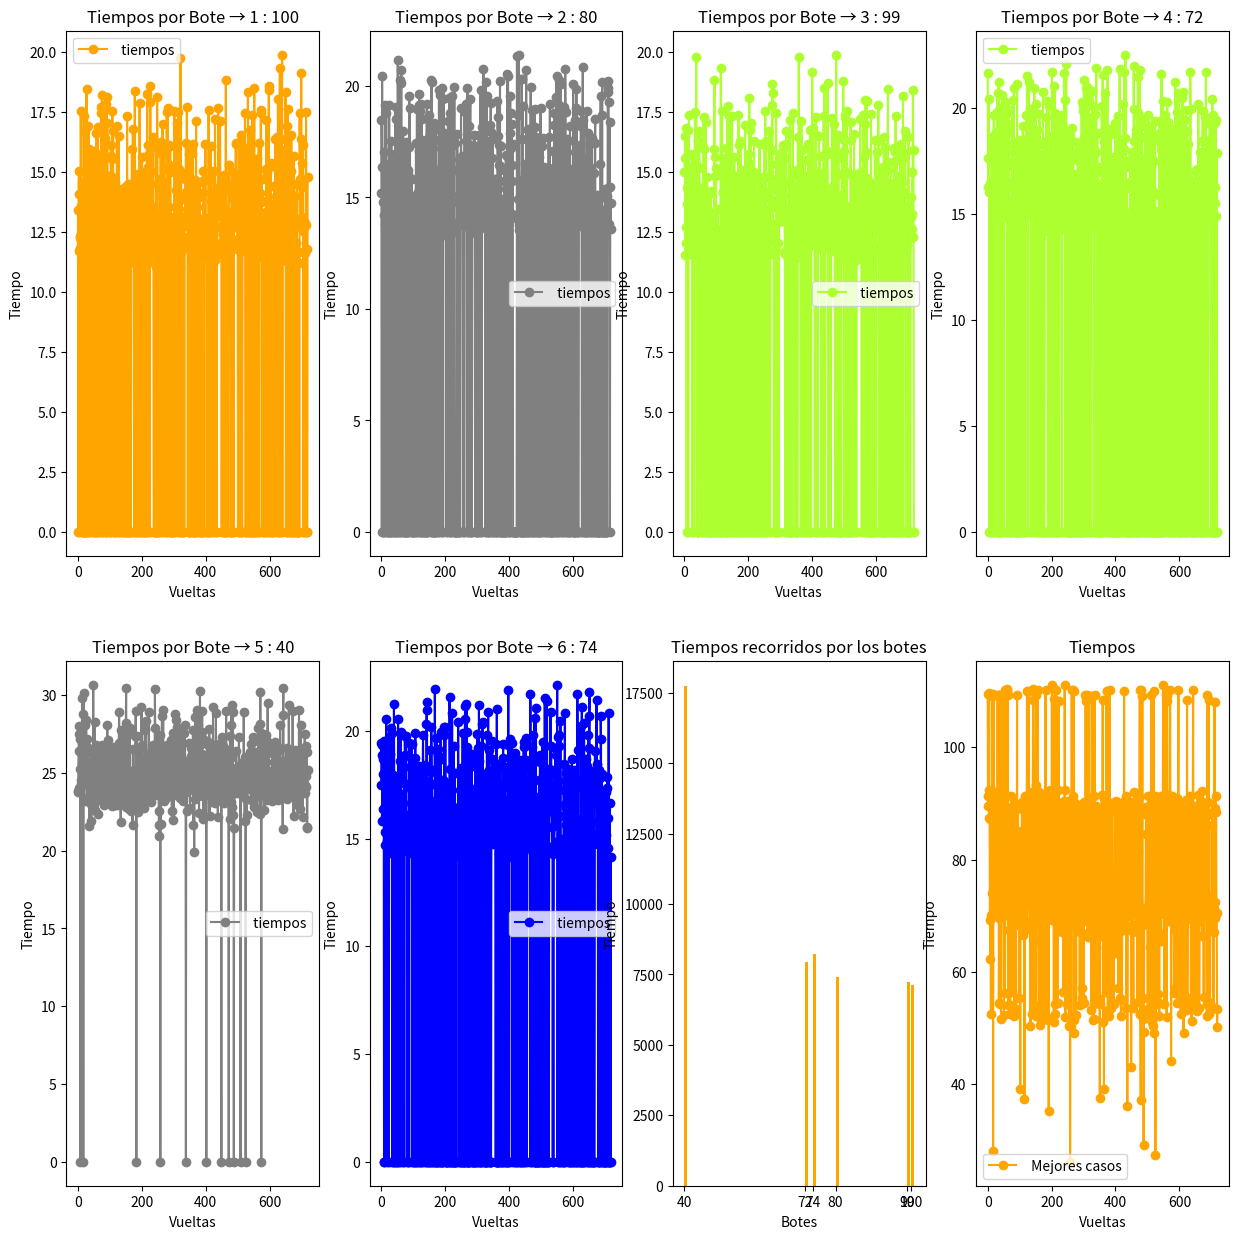

The script that saved this image:
import random
import math
from matplotlib import pyplot as plt
from numpy import binary_repr, linspace
import itertools
import os

boat_N = 6 # Define el numero de barcos que quieres validar pero que sean menor que 8
velMin = 40 # Define la velocidad minima que puede tener un barco
velMax = 100 # Define la velocidad maxima que puede tener un barco
N_Ports = 5 # Define el numero de puertos que se pueden pasar
min_Time = 0.50
max_Time = 1
distMin = 80 # Define la distacia minima que puede haber entre los puertos
distMax = 200 # Define la distacia maxima que puede haber entre los puertos
MutationIndividue = 0.15 # probabilidad de que un individuo mute

outs1 = []
arrivals1 = []
wait_Time = []
time_aux = []
general_time = []
finish = []
best_time =[]

Boats_gen = []


def Boat():
    ships1 = []
    distance1 = []
    for item in range(boat_N):
        dato = random.randint(velMin, velMax)
        if (dato in ships1) == True:
            dato = random.randint(velMin, velMax)
        ships1.append(dato)

    for item in range(N_Ports):
        dato1 = random.randint(distMin, distMax)
        distance1.append(dato1)

    print(ships1)
    return ships1 , distance1

def inserta(x, lst, i):
    """Devuelve una nueva lista resultado de insertar
       x dentro de lst en la posición i.
    """
    return lst[:i] + [x] + lst[i:]

def inserta_multiple(x, lst):
    """Devuelve una lista con el resultado de
       insertar x en todas las posiciones de lst.
    """
    return [inserta(x, lst, i) for i in range(len(lst) + 1)]

def permuta(c):
    """Calcula y devuelve una lista con todas las
       permutaciones posibles que se pueden hacer
       con los elementos contenidos en c.
    """
    if len(c) == 0:
        return [[]]
    return sum([inserta_multiple(c[0], s)
                for s in permuta(c[1:])],
               [])

def crossover(boats):
    orderShips = generateShips(boats)
    #print(orderShips)
    Sons = []
    for item in range(len(orderShips)):
        Pattern1 = random.choice(orderShips)
        Pattern2 = random.choice(orderShips)
        if Pattern1 != Pattern2:
            Son_aux = []
            crossoverPoint = random.randrange(boat_N)
            #print("Los padres que se van a cruzar son → Padre_1 →", pattern1, " : ", Pattern1 ,  " Padre_2 → ", pattern2, " : ", Pattern2, " El punto de cruza es → ", crossoverPoint)
            Son1 = Pattern1[0:crossoverPoint] + Pattern2[crossoverPoint:len(Pattern1)]
            Son2 = Pattern2[0:crossoverPoint] + Pattern1[crossoverPoint:len(Pattern2)]
            #print("Los hijos resultantes son → Hijo 1 → ", Son1, " Hijo 2 → ", Son2)
            Son_aux.append(Son1)
            Son_aux.append(Son2)
            #print(Son_aux)
            Dna =  [[] for i in range(len(Son_aux))]
            for items in range(len(Son_aux)):
                for item in Son_aux[items]:
                    if items == 0:
                        if (item in Son2) == False:
                            if len(Dna[1]) == 0:
                                Dna[1].append(item)
                            else:
                                if (item in Dna[1]) == False:
                                    Dna[1].append(item)
                    else:
                        if (item in Son1) == False:
                            if len(Dna[0]) == 0:
                                Dna[0].append(item)
                            else:
                                if (item in Dna[0]) == False:
                                    Dna[0].append(item)
            #print("Datos a agregar al  primer hijo → ", Dna[0], " : ", Son1 , " Datos a agregar al segundo hijo → ", Dna[1], " : ", Son2)
            for items in range(len(Son_aux)):
                if items == 0:
                    for data in range(len(Dna[1])):
                        come = False
                        for datas in range(len(Son1)):
                            if Dna[1][data] == Son1[datas] and come == False:
                                come = True
                                #print("El dato que se va a cambiar al individuo 1 es → ", Son1[datas], " su posicion es → ", datas, "se va a cambiar por → ", Dna[0][data])
                                Son1[datas] = Dna[0][data]
                else:
                    for data in range(len(Dna[0])):
                        come = False
                        for datas in range(len(Son2)):
                            if Dna[0][data] == Son2[datas] and come == False:
                                come = True
                                #print("El dato que se va a cambiar al individuo 2 es → ", Son2[datas], " su posicion es → ", datas, "se va a cambiar por → ", Dna[1][data])
                                Son2[datas] = Dna[1][data]
            #print(Son1, " : ", Son2)
            Sons.append(Son1)
            Sons.append(Son2)
    SonsMutCross = mutation(Sons, boats)
    return SonsMutCross

def generateShips(boats):
    #comboShips = []
    orderShips =  [[] for i in range(random.randint(int(n_order / 4), int(n_order / 2) ))]
    for items in range(len(orderShips)):
        #orderShips[items].append(order[random.randint(1, len(order)) - 1])
        #print("barcos", items)
        randomsShips = []
        n = 0
        if items == 0:
            while n != boat_N:
                boat = boats[random.randrange(boat_N)] # random.choice(boats) #boats[random.randint(1, boat_N) - 1]
                if len(orderShips[items]) == 0:
                    orderShips[items].append(boat)
                    n += 1
                else:
                    if (boat in orderShips[items]) != True:
                        orderShips[items].append(boat)
                        n += 1
        else:
            while n != boat_N:
                boat = boats[random.randint(1, boat_N) - 1]   # boats[random.randrange(boat_N)] # random.choice(boats)
                if len(orderShips[items]) < 1:
                    orderShips[items].append(boat)
                    n += 1
                else:
                    if (boat in orderShips[items]) == False:
                        orderShips[items].append(boat)
                        n += 1
                #if n == boat_N and (orderShips[items] in comboShips) == True:
                    #n = 0
                boat = 0
    #print("Barcos que fueron creados → ", orderShips)
    return orderShips

def mutation(Sons, boats):
    #print(Sons)
    MuationProb = []
    for item in range(len(Sons)):
        MuationProb.append(random.random())
    #print(MuationProb)
    for item in range(len(MuationProb)):
        if MuationProb[item] <= MutationIndividue:
            #print("Probabilidad de mutación → ", round(MuationProb[item], 4), " Individuo que va a mutar → ", Sons[item])
            randomIndi1 = random.randrange(boat_N)
            randomIndi2 = random.randrange(boat_N)
            #print("Puntos de mutación →→ ", randomIndi1, " : " , randomIndi2)
            if randomIndi1 == randomIndi2:
                while randomIndi1 == randomIndi2:
                    randomIndi2 = random.randrange(boat_N)
            #print("Puntos de mutación →→ ", randomIndi1, " : " , randomIndi2)
            datos1 = Sons[item][randomIndi1]
            datos2 = Sons[item][randomIndi2]
            Sons[item][randomIndi1] = datos2
            Sons[item][randomIndi2] = datos1
            #print("individuo mutado → ", Sons[item])
    return Sons

def selection(datas):
    if datas == 0:
        boatcrossmut = crossover(Boats)
        dat = boatcrossmut[random.randint(1, len(boatcrossmut)) - 1]
        Boats_gen.append(dat)
    else:
        #boatcrossmut = crossover(Boats)
        #Boats_gen.append(boatcrossmut[random.randint(1, len(boatcrossmut)) - 1])
        f = 0
        one_here = False
        while f != 1:
            one_here = False
            if one_here == False:
                boatcrossmut = crossover(Boats)
                for item in range(len(boatcrossmut)):
                    if one_here == False:
                        if (boatcrossmut[item] in Boats_gen) == False:
                            Boats_gen.append(boatcrossmut[item])
                            one_here = True
                            f = 1
                    if item == len(boatcrossmut) and one_here == False:
                        f = 0
    return Boats_gen[datas]

def Port(order, distance1, item, ship_datas):
    outs1.clear()
    outs2 = []
    arrivals2 = []
    arrivals1.clear()
    out = 0
    object_ship = 0
    print("--------------------------------- Puerto : " + str(item + 1) + " ---------------------------------")
    print("datos Barco → " , order)
    print("Distancia entre puerto → ",item + 1 , " y pueto → ", item + 2 , " : ",   distance1)
    if item + 1 == 1:
        for data in range(len(order)):
            outs2.append(round(out * 0.6,2))
            outs1.append(round(out,2))
            out += 0.25
    else:
        for datas in range(len(order)):
            outs3 = out + time_aux[datas]
            outs4 = ((outs3 - int(outs3)) * 0.6 ) + int(outs3)
            #print(outs3, " : ", outs4)
            outs2.append(round(outs4,2))
            outs1.append(round(outs3,2))
            out += 0.25
        time_skip(outs1, .25, ship_datas, 1)
    print("salida P",item +1 ,"→",outs2, " : ", outs1)

    time_aux.clear()

    for datas in range(len(outs1)):
        object_ship = (distance1 / order[datas]) + outs1[datas]
        arrivals1.append(round(object_ship,2))
        dats = ((object_ship - int(object_ship)) * 0.6) + int(object_ship)
        arrivals2.append(round(dats ,2))

    print("Llegada P", item + 2,"→" , arrivals2, " : ", arrivals1)
    room_Controller(outs1, arrivals1, ship_datas)

def room_Controller(outs1, arrivals1, ship_datas):
    wait_Time.clear()
    wait_Time2 = []
    time_aux2 = []
    for item in range(len(arrivals1)):
        wait_Time1 = random.uniform(min_Time, max_Time)
        wait_Time.append(round(wait_Time1,2))
        dats = ((wait_Time1 - int(wait_Time1)) * 0.6) + int(wait_Time1)
        wait_Time2.append(round(dats, 2))
        dats1 = arrivals1[item] + wait_Time1
        dats2 = ((dats1 - int(dats1)) * 0.6) + int(dats1)
        time_aux.append(round(dats1,2))
        time_aux2.append(round(dats2,2))
    print("Tiempo de espera → ", wait_Time2, " : ", wait_Time)
    print("Tiempo de espera + llegada → ", time_aux2, " : ", time_aux, "\n")
    time_skip(time_aux, .5, ship_datas, 2)

def time_skip(time, less_time, ship_datas, opcion):
    time_skip1 = []
    time_skip2 = []
    time_skip1.extend(time)
    time_skip2.extend(time)
    time_skip1.sort()
    delete = []
    list_help = []
    for dat in time_skip1:
        n = 1
        for item in time_skip1:
            if (dat in delete) != True:
                if dat != item:
                    if item >= (dat - less_time) and item <= (dat + less_time):
                        print("dato a evaluar → ", dat ," rango de → ", round((dat - less_time), 2), " hasta → ", round((dat + less_time),2), " → ", item)
                        if n >= 2:
                            print("hay mas de 2 barcos en un punto se evalua",dat ," el barco es → ", item)
                            delete.append(item)
                        n += 1

    print("datos a eliminar → ",set(delete))
    for target in set(delete):
        list_help.extend(order[ship_datas])
        pos = 0
        for item in range(len(time_skip2)):
            if target == time_skip2[item]:
                print(list_help)
                print(order[ship_datas])
                print(target, " : ", time_skip2[item], " : ", pos, " : ", list_help[pos])
                if opcion == 1:
                    outs1.remove(target)
                order[ship_datas].remove(list_help[pos])

            pos += 1
    print(time_skip1, " : ", time_skip2)
    time_skip1.clear()
    time_skip2.clear()

def color():
    colores = ["red", "blue", "green", "orange", "greenyellow", "grey", "aqua", "c", "m"]
    return  random.choice(colores)

def Graphyc(timeBoat, timeBoats):    
    datos = boat_N  + 2               
    fig = plt.figure(figsize = (15,15))
    fig.tight_layout()         
    for items in range(datos):        
        ax = plt.subplot(2,4,items + 1)                
        col = color()
        if items + 1 > boat_N:
            if boat_N + 1 == items + 1 :
                plt.bar(Boats, timeBoat, width = 0.8 , bottom = None, align= "edge", color = col)
                plt.xticks(Boats)            
                plt.ylabel("Tiempo")
                plt.xlabel("Botes")
                plt.title("Tiempos recorridos por los botes")

            if boat_N + 2 == items + 1:
                plt.title("Tiempos")
                plt.legend()
                plt.plot(general_time, 'o-', label = " Mejores casos", color = col)
                plt.xlabel("Vueltas")
                plt.ylabel("Tiempo")
                plt.rcParams['toolbar'] = 'None'
                plt.legend()

        if items + 1  <= boat_N:            
            plt.plot(timeBoats[items],'o-', label = " tiempos", color = col)
            plt.xlabel("Vueltas")
            plt.ylabel("Tiempo")
            plt.rcParams['toolbar'] = 'None'            
            plt.legend()
            plt.title("Tiempos por Bote → " + str((items + 1)) + " : " + str(Boats[items]) )                    
    plt.show()

if __name__ == '__main__':
    os.system("clear")
    global Boats
    (Boats , distance1) = Boat()
    (order) = permuta(Boats)
    print(distance1)
    Boats_gen_aux = []
    global n_order
    n_order = len(order)
    timeBoats = [[] for i in range(len(Boats))]
    timeBoat = []

    for datas in range(len(order)):
        print("\n -------------------------------------- Vueltas: " + str(datas + 1) + " --------------------------------------")
        current_boat = selection(datas)
        Boats_gen_aux.append(str(current_boat))
        order[datas] = current_boat
        print("Dato real → ", current_boat)
        for item in range(N_Ports):
            Port(order[datas], distance1[item], item, datas)
        time = 0
        for item in range(len(time_aux)):
            time += time_aux[item]
        general_time.append(round(((time - int(time)) * 0.6) + int(time),2))
        print("Cuantos botes salieron → ", len(order[datas]), " : " , order[datas])

        for items in range(len(Boats)):
            if (Boats[items] in order[datas]) == True:
                for item in range(len(order[datas])):
                    if Boats[items] ==  order[datas][item]:
                        timeBoats[items].append(time_aux[item])
            else:
                timeBoats[items].append(0)

    print("\nDatos originales → ", Boats)
    for item in range(len(Boats)):
        aux = 0
        for items in range(len(timeBoats[item])):
            aux += timeBoats[item][items]
        timeBoat.append(round(aux, 3))

    for item in range(len(Boats)):
            print("\nTiempos del bote → ", item + 1, " : ", Boats[item], " → ", timeBoat[item], " →→ ", timeBoats[item] )

    print(" \n\n ")
    print("Cantidad de barcos → ", len(Boats_gen_aux), " \n Barcos → ", Boats_gen_aux)
    print("\n")
    for item in range(len(order)):
        if Boats_gen_aux.count(order[item]) >= 2:
            print("Se encontro que si hay repetidos → ", Boats_gen_aux[item], " en la posición →", item)

    # print("\n----- otros -----")
    # for item in range(len(order)):
    #     if order.count(order[item]) >= 2:
    #         print("Se encontro que si hay repetidos → ", order[item], " en la posición →", item, " Veces que aparecio → ", order.count(order[item]))

    print(" \n\n ")
    for datas in range(len(order)):
        finish.append(len(order[datas]))
        if len(order[datas]) == boat_N:
            print("Cantidad Barcos → ", len(order[datas]), " Tiempo → ", order[datas])
            best_time.append(general_time[datas])
    print(" \n\n ")
    print("Mejor tiempo con todos los barcos → ", sorted(best_time)[0])
    print("\nTiempos de llegada por vuelta de los barcos → ", general_time)
    print("\nCantidad de barcos que pudieron terminar → ", finish)
    Graphyc(timeBoat, timeBoats)